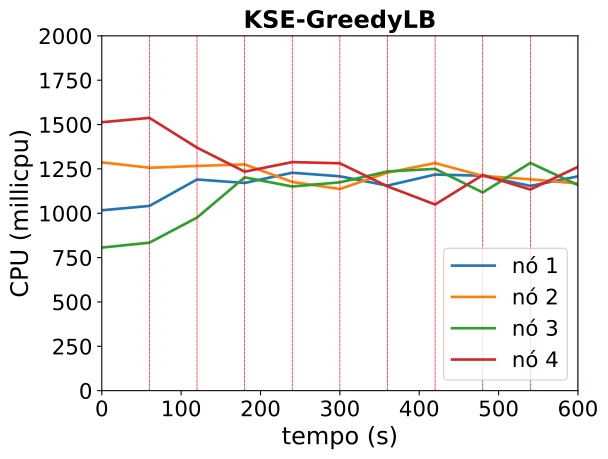

The data file committed next to this chart (first rows):
timestamp, ppgcc-m02_pod_amount, ppgcc-m02_memory, ppgcc-m02_cpu, ppgcc-m03_pod_amount, ppgcc-m03_memory, ppgcc-m03_cpu, ppgcc-m04_pod_amount, ppgcc-m04_memory, ppgcc-m04_cpu, ppgcc-m05_pod_amount, ppgcc-m05_memory, ppgcc-m05_cpu
0, 5, 1126656, 1016626798, 5, 1110148, 1286980115, 5, 1109808, 806522775, 5, 1115556, 1513115449
60, 5, 1120848, 1041236159, 5, 1109356, 1256474264, 5, 1107828, 834097425, 5, 1118196, 1537530088
120, 3, 1097748, 1190243235, 6, 1118200, 1266547540, 5, 1113504, 975632024, 6, 1122024, 1369649498
180, 4, 1111344, 1170782517, 5, 1105396, 1275438090, 5, 1116408, 1202153952, 6, 1121788, 1234461470
240, 4, 1110948, 1228359509, 5, 1110940, 1176413300, 5, 1115220, 1150758226, 6, 1122448, 1288249712
300, 4, 1110288, 1208353492, 5, 1106188, 1136778184, 5, 1122876, 1174262417, 6, 1121788, 1281591621
360, 4, 1105008, 1155848131, 5, 1114228, 1228981763, 6, 1131060, 1235615902, 5, 1109116, 1151462848
420, 5, 1122432, 1218089309, 5, 1106916, 1282918329, 5, 1124460, 1250119087, 5, 1107268, 1049330746
480, 3, 1098276, 1211512078, 5, 1107740, 1210326608, 6, 1125912, 1117047861, 6, 1133824, 1215404614
540, 4, 1108572, 1153975419, 5, 1111172, 1191435650, 6, 1136472, 1283734740, 5, 1108480, 1133693171
600, 5, 1118604, 1208011539, 5, 1113284, 1167657940, 5, 1117068, 1158945374, 5, 1115344, 1261471815
